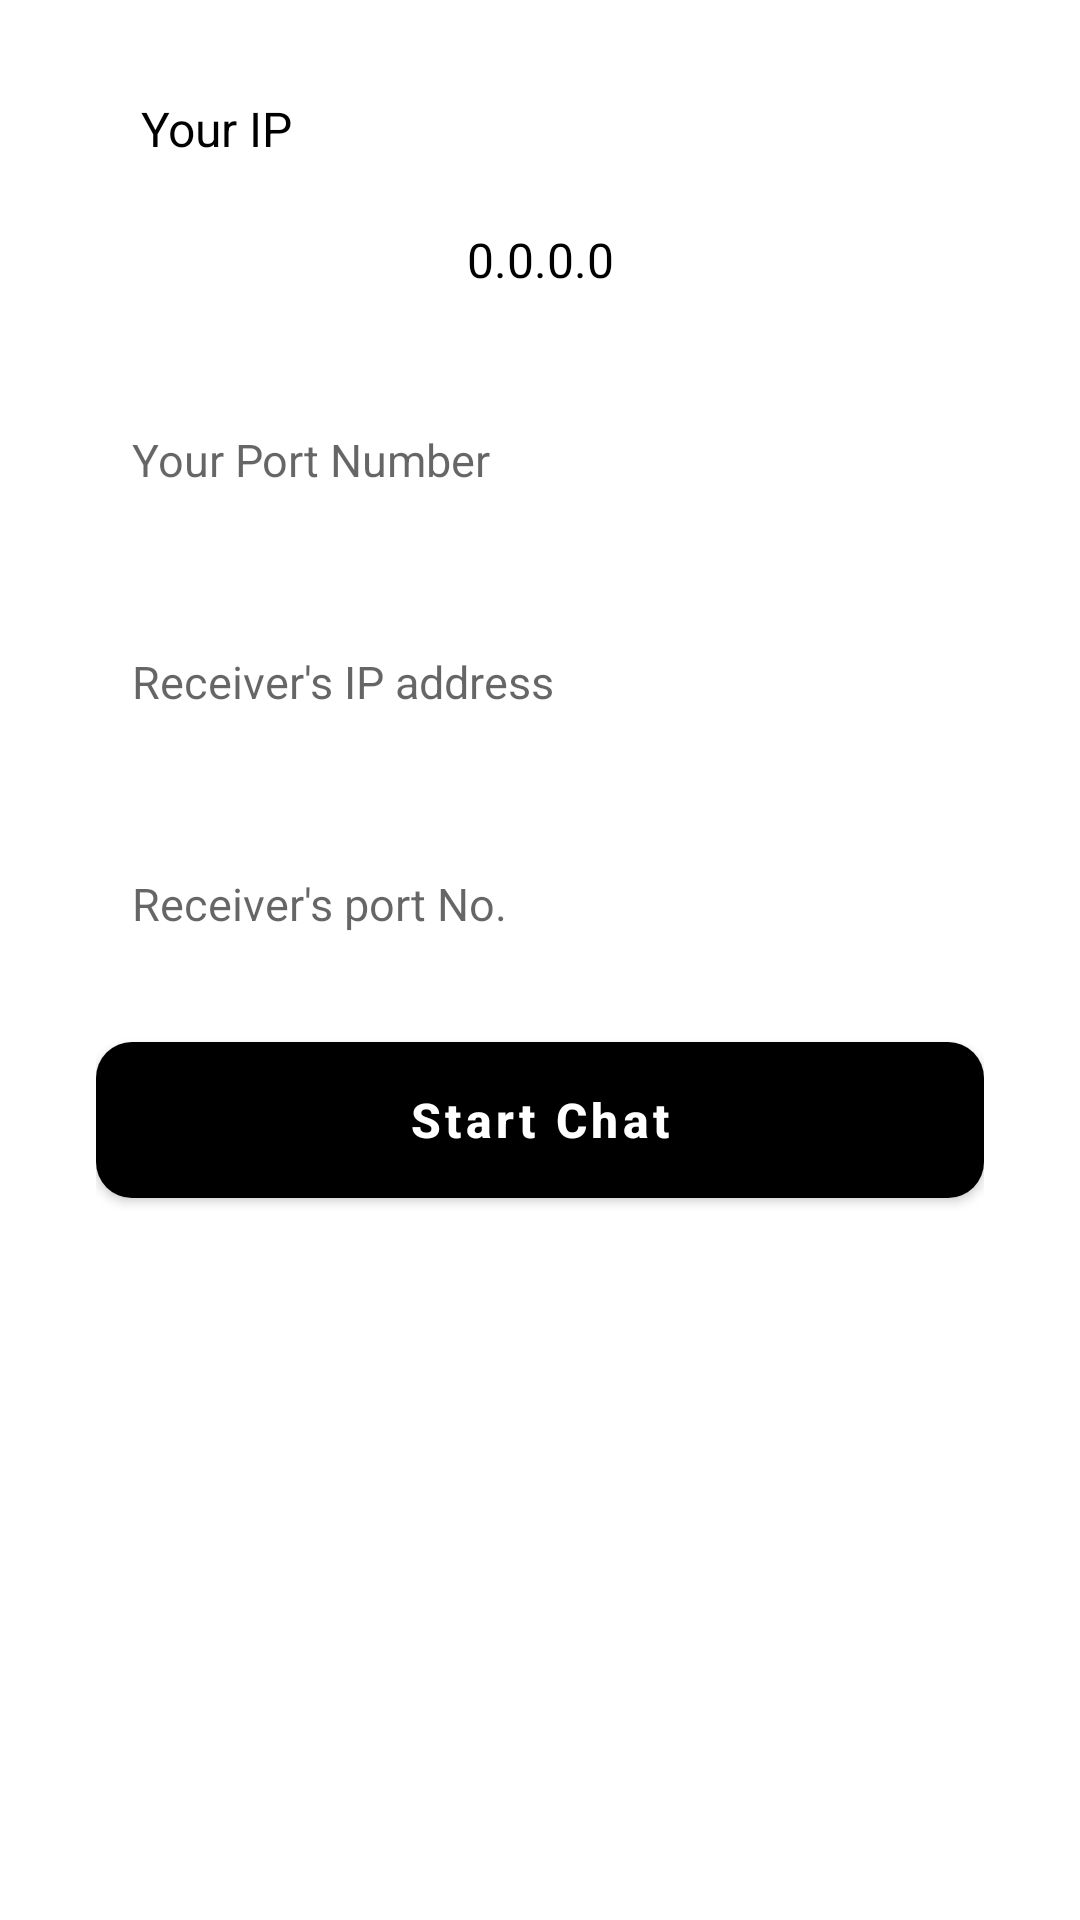

Write the Android layout XML for this screen, with the resource values it uses.
<!-- AndroidManifest.xml: application theme Theme.SocketChat -->
<!-- res/layout/activity_connection.xml -->
<?xml version="1.0" encoding="utf-8"?>
<androidx.constraintlayout.widget.ConstraintLayout xmlns:android="http://schemas.android.com/apk/res/android"
    xmlns:app="http://schemas.android.com/apk/res-auto"
    xmlns:tools="http://schemas.android.com/tools"
    android:layout_width="match_parent"
    android:layout_height="match_parent"
    tools:context=".activity.ConnectionActivity">

    <LinearLayout
        android:padding="32dp"
        android:layout_width="match_parent"
        android:layout_height="match_parent"
        android:orientation="vertical">

        <TextView
            android:id="@+id/tvIp"
            android:layout_width="wrap_content"
            android:layout_height="wrap_content"
            android:paddingStart="15dp"
            android:text="Your IP"
            android:textColor="@color/black"
            android:textSize="16sp"
            app:layout_constraintStart_toStartOf="parent"
            app:layout_constraintTop_toTopOf="parent" />
        <TextView
            android:id="@+id/showIPtextId"
            android:layout_width="match_parent"
            android:layout_height="wrap_content"
            android:background="@drawable/edit_text_background"
            android:paddingTop="10dp"
            android:paddingBottom="10dp"
            android:layout_marginTop="12dp"
            android:text="0.0.0.0"
            android:textAlignment="center"
            android:textColor="@color/black"
            android:textSize="16sp" />


        <com.google.android.material.textfield.TextInputEditText
            android:layout_marginTop="18dp"
            android:background="@drawable/edit_text_background"
            android:layout_width="match_parent"
            android:paddingStart="12dp"
            android:drawablePadding="4dp"
            android:hint="Your Port Number"
            android:imeOptions="actionDone"
            android:textSize="15sp"
            android:digits="0123456789"
            android:textColor="@color/black"
            android:inputType="number"
            android:layout_height="56dp"
            android:id="@+id/myPortEditText"/>

        <com.google.android.material.textfield.TextInputEditText
            android:layout_marginTop="18dp"
            android:background="@drawable/edit_text_background"
            android:layout_width="match_parent"
            android:paddingStart="12dp"
            android:drawablePadding="4dp"
            android:hint="Receiver's IP address"
            android:imeOptions="actionDone"
            android:textSize="15sp"
            android:digits="0123456789."
            android:textColor="@color/black"
            android:inputType="number"
            android:layout_height="56dp"
            android:id="@+id/ipEditText"/>

        <com.google.android.material.textfield.TextInputEditText
            android:layout_marginTop="18dp"
            android:background="@drawable/edit_text_background"
            android:layout_width="match_parent"
            android:paddingStart="12dp"
            android:drawablePadding="4dp"
            android:hint="Receiver's port No."
            android:imeOptions="actionDone"
            android:textSize="15sp"
            android:digits="0123456789"
            android:textColor="@color/black"
            android:inputType="number"
            android:layout_height="56dp"
            android:id="@+id/portEditText"/>

        <com.google.android.material.button.MaterialButton
            android:id="@+id/connectButton"
            android:layout_marginTop="12dp"
            android:layout_width="match_parent"
            app:cornerRadius="12dp"
            android:text="Start Chat"
            android:textSize="16sp"
            android:textAllCaps="false"
            android:textColor="@color/white"
            android:textStyle="bold"
            app:iconTint="@color/black"
            app:iconGravity="textStart"
            app:backgroundTint="@color/black"
            android:layout_height="64dp"/>

    </LinearLayout>

</androidx.constraintlayout.widget.ConstraintLayout>
<!-- resources referenced by this layout -->
<resources>
  <color name="black">#000000</color>
  <color name="white">#FFFFFF</color>
  <style name="Theme.SocketChat" parent="Theme.MaterialComponents.Light.NoActionBar">
          
          <item name="colorPrimary">@color/purple_500</item>
          <item name="colorPrimaryVariant">@color/purple_700</item>
          <item name="colorOnPrimary">@color/white</item>
          
          <item name="colorSecondary">@color/teal_200</item>
          <item name="colorSecondaryVariant">@color/teal_700</item>
          <item name="colorOnSecondary">@color/black</item>
          
          <item name="android:statusBarColor">?attr/colorPrimaryVariant</item>
          
      </style>
  <color name="purple_500">#FF6200EE</color>
  <color name="purple_700">#FF3700B3</color>
  <color name="teal_200">#FF03DAC5</color>
  <color name="teal_700">#FF018786</color>
</resources>
